Run: headless pygame with SDL's dummy video driver; simulated clock (each Clock.tick advances the game by its frame time, no real sleeping); random seed 0; keys injected as events and as key.get_pressed() state; no mouse input.
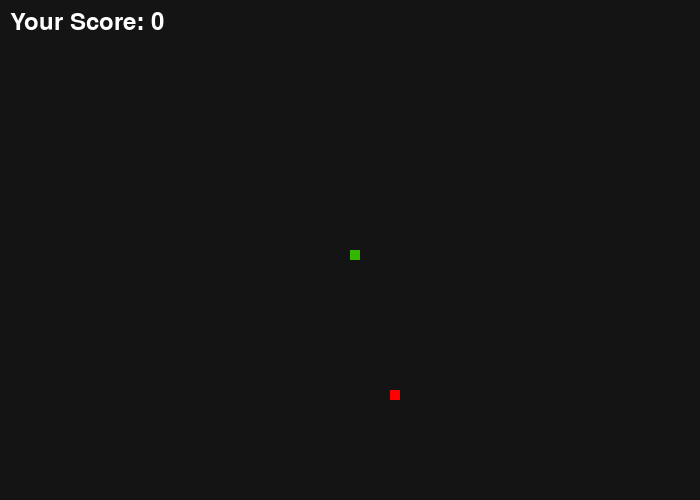
Frame 1 of 4 · flips 1–60 · no input
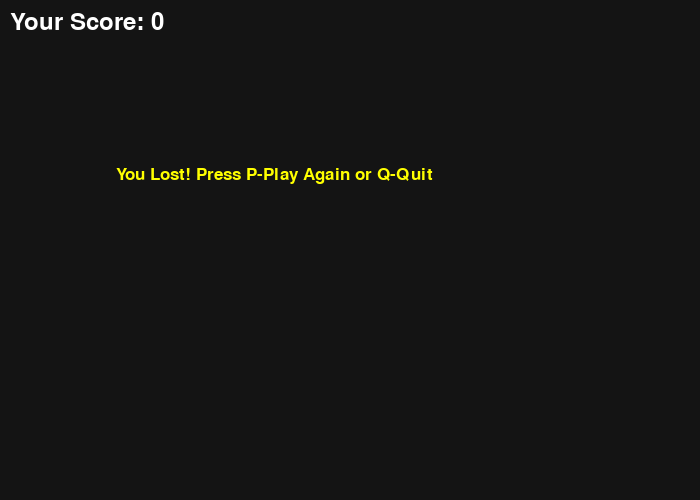
Frame 2 of 4 · flips 61–180 · tapped SPACE, RETURN · held RIGHT (→), D
Frame 3 of 4 · flips 181–300 · held DOWN (↓), S · screen unchanged from frame 2, image omitted
Frame 4 of 4 · flips 301–420 · held LEFT (←), A, UP (↑), W · screen unchanged from frame 3, image omitted

The pygame program that drew these frames:

import pygame
from pygame.locals import *
import time
import random

print("Python Project # 17 - Snake")
print("Welcome To Snake Game!")
print("Let's Play The Game!")

pygame.init()
red = (255, 0, 0)
grey = (0, 255, 0)
green = (51, 182, 0)
yellow = (255, 255, 0)
white = (255, 255, 255)
black = (20, 20, 20)

win_width = 700
win_height = 500
window = pygame.display.set_mode((win_width, win_height))
pygame.display.set_caption("Snake Game by Faiza")
time.sleep(1)

snake = 10
snake_speed = 15

clock = pygame.time.Clock()

font_style = pygame.font.SysFont("bahnschrift", 26)
score_font = pygame.font.SysFont("comicsansms", 35)

def your_score(score):
    value = score_font.render("Your Score: " + str(score), True, white)
    window.blit(value, [10, 10])

def game_snake(snake, snake_list):
    for x in snake_list:
        pygame.draw.rect(window, green, [x[0], x[1], snake, snake])

def message(msg):
    msg = font_style.render(msg, True, yellow)
    window.blit(msg, [win_width / 6, win_height / 3])

def game_loop():
    game_over = False
    game_close = False

    x1 = win_width / 2
    y1 = win_height / 2

    x1_change = 0
    y1_change = 0

    snake_list = []
    snake_length = 1

    foodx = round(random.randrange(0, win_width - snake) / 10.0) * 10.0
    foody = round(random.randrange(0, win_height - snake) / 10.0) * 10.0

    while not game_over:

        while game_close == True:
            window.fill(black)
            message = font_style.render("You Lost! Press P-Play Again or Q-Quit", True, yellow)
            window.blit(message, [win_width / 6, win_height / 3])
            your_score(snake_length - 1)
            pygame.display.update()

            for event in pygame.event.get():
                if event.type == pygame.KEYDOWN:
                    if event.key == pygame.K_q:
                        game_over = True
                        game_close = False
                    if event.key == pygame.K_p:
                        game_loop()

        for event in pygame.event.get():
            if event.type == pygame.QUIT:
                game_over = True
            if event.type == pygame.KEYDOWN:
                if event.key == pygame.K_LEFT:
                    x1_change = -snake
                    y1_change = 0
                elif event.key == pygame.K_RIGHT:
                    x1_change = snake
                    y1_change = 0
                elif event.key == pygame.K_UP:
                    y1_change = -snake
                    x1_change = 0
                elif event.key == pygame.K_DOWN:
                    y1_change = snake
                    x1_change = 0

        if x1 >= win_width or x1 < 0 or y1 >= win_height or y1 < 0:
            game_close = True

        x1 += x1_change
        y1 += y1_change
        window.fill(black)
        pygame.draw.rect(window, red, [foodx, foody, snake, snake])
        snake_size = []
        snake_size.append(x1)
        snake_size.append(y1)
        snake_list.append(snake_size)

        if len(snake_list) > snake_length:
            del snake_list[0]

        for block in snake_list[:-1]:
            if block == snake_size:
                game_close = True

        game_snake(snake, snake_list)
        your_score(snake_length - 1)

        pygame.display.update()

        if x1 == foodx and y1 == foody:
            foodx = round(random.randrange(0, win_width - snake) / 10.0) * 10.0
            foody = round(random.randrange(0, win_height - snake) / 10.0) * 10.0
            snake_length += 1

        clock.tick(snake_speed)

    pygame.quit()
    print("Final Score:", snake_length - 1)
    quit()

game_loop()
